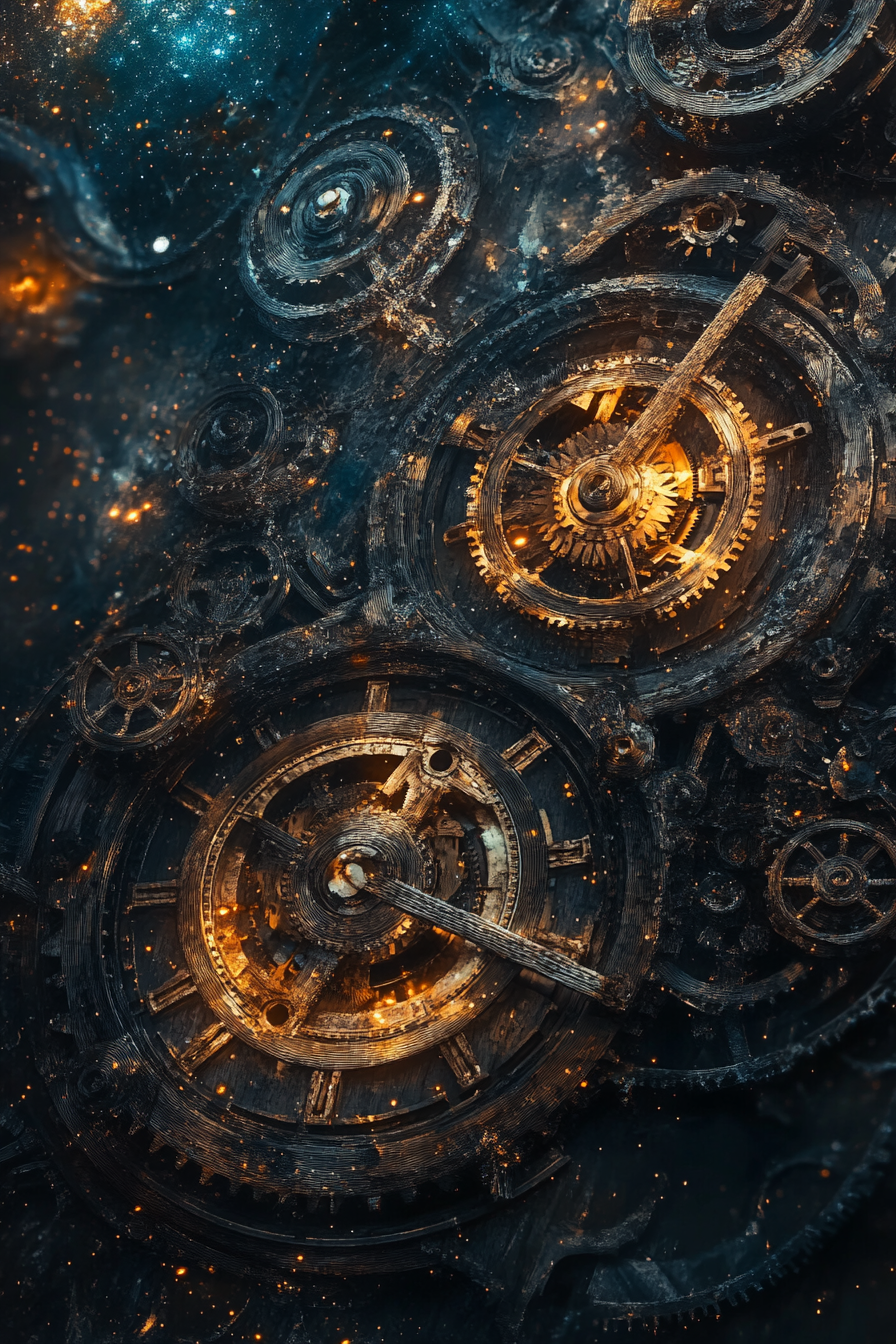
Generation parameters embedded in this image by Midjourney (PNG 'Description' text chunk):
A cosmic clockwork mechanism of intricate gears and cogs, powered by the energy of distant stars, measuring the passage of time in the vast cosmic expanse. --ar 2:3 --v 6.1 Job ID: 616395ef-f73c-46da-a319-046f5de317e0